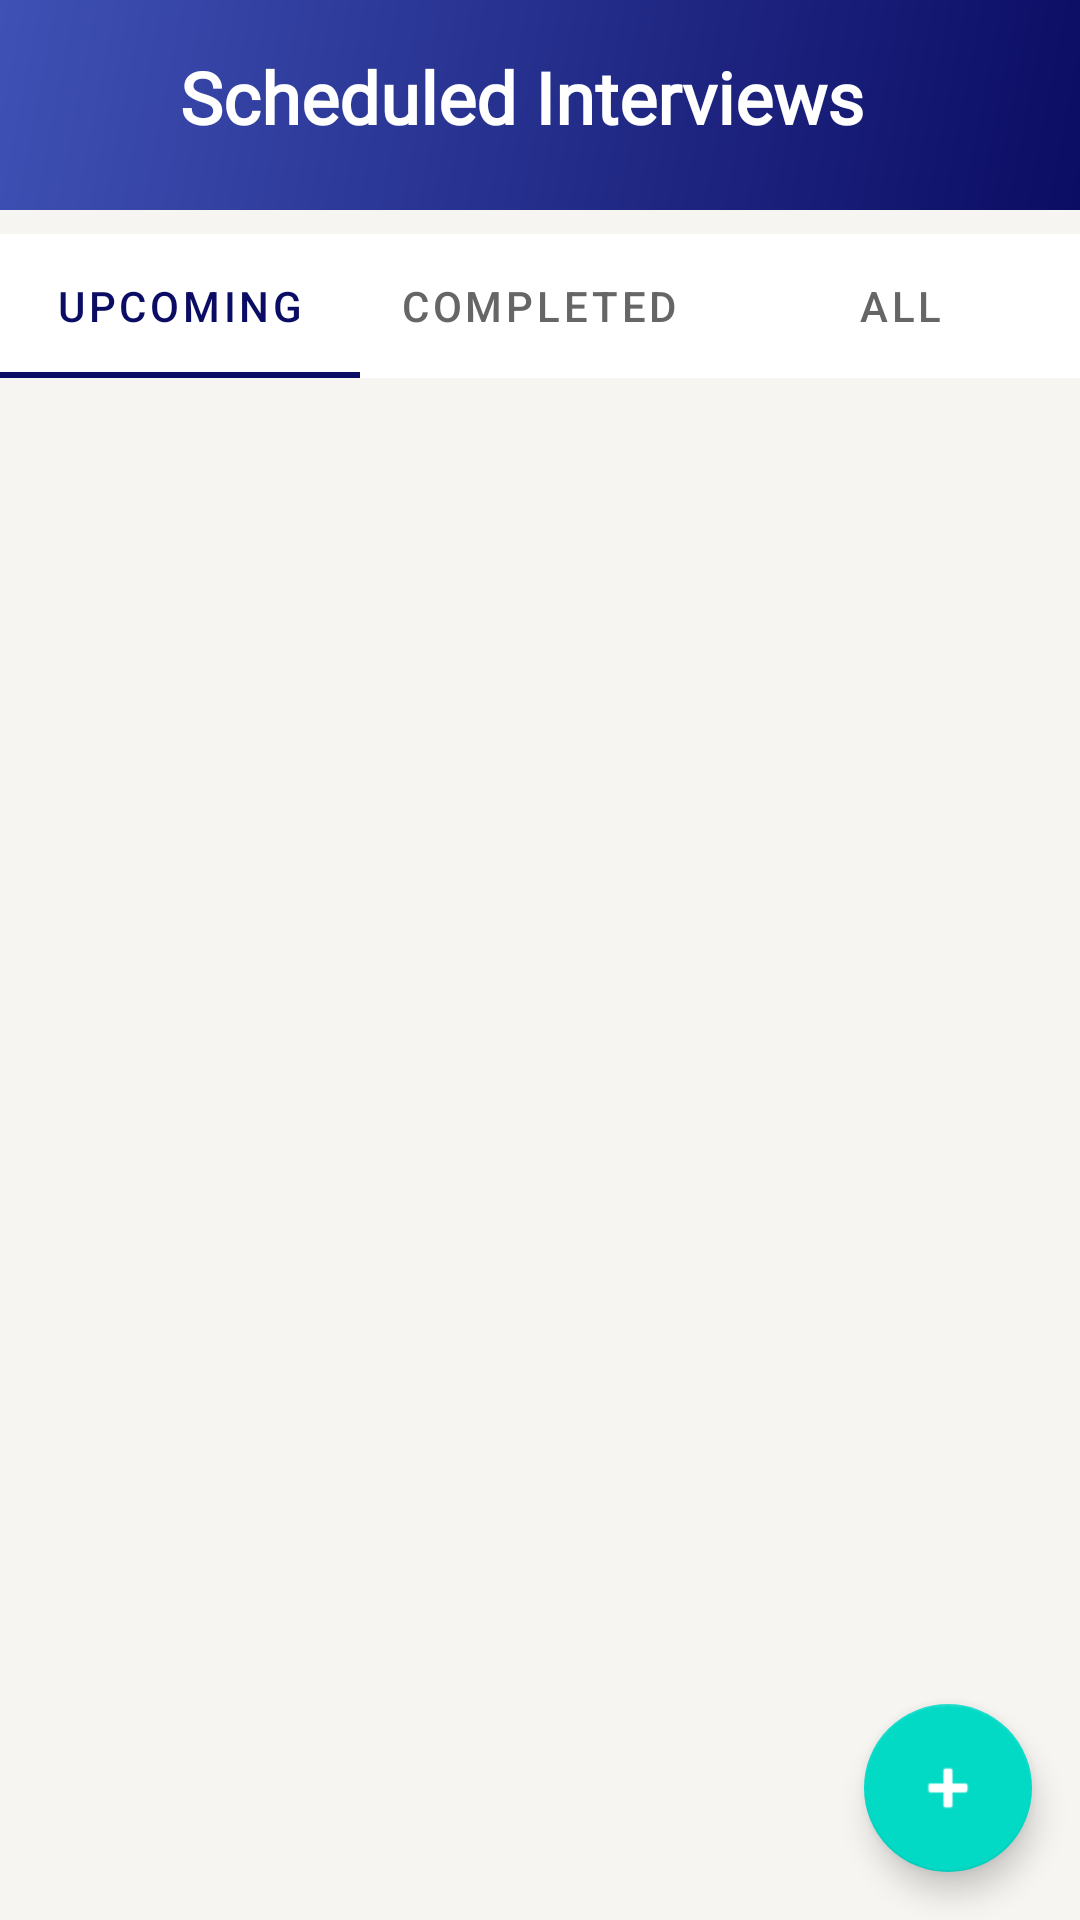

Android layout source for this screen:
<!-- AndroidManifest.xml: application theme Theme.UnitechHR -->
<!-- res/layout/fragment_interview_list.xml -->
<?xml version="1.0" encoding="utf-8"?>
<androidx.core.widget.NestedScrollView xmlns:android="http://schemas.android.com/apk/res/android"
    xmlns:app="http://schemas.android.com/apk/res-auto"
    xmlns:tools="http://schemas.android.com/tools"
    android:layout_width="match_parent"
    android:layout_height="match_parent"
    android:background="@color/background"
    android:fillViewport="true">

    <LinearLayout
        android:layout_width="match_parent"
        android:layout_height="wrap_content"
        android:orientation="vertical">

        
        <FrameLayout
            android:layout_width="match_parent"
            android:layout_height="wrap_content">

            <View
                android:layout_width="match_parent"
                android:layout_height="70dp"
                android:background="@drawable/header_gradient" />

            <LinearLayout
                android:layout_width="match_parent"
                android:layout_height="wrap_content"
                android:orientation="vertical"
                android:padding="16dp">

                
                <LinearLayout
                    android:id="@+id/headerLayout"
                    android:layout_width="match_parent"
                    android:layout_height="wrap_content"
                    android:orientation="horizontal"
                    android:gravity="center_vertical">

                    <ImageView
                        android:id="@+id/backButton"
                        android:layout_width="32dp"
                        android:layout_height="32dp"
                        android:src="@drawable/ic_back_arrow"
                        android:tint="@color/white"
                        android:contentDescription="Back"
                        android:padding="4dp"
                        android:background="?attr/selectableItemBackgroundBorderless" />

                    <TextView
                        android:id="@+id/title"
                        android:layout_width="0dp"
                        android:layout_height="wrap_content"
                        android:layout_marginStart="12dp"
                        android:layout_weight="1"
                        android:fontFamily="@font/urbanist_semibold"
                        android:textColor="@color/white"
                        android:text="Scheduled Interviews"
                        android:textSize="24sp"
                        android:textStyle="bold" />
                </LinearLayout>
            </LinearLayout>
        </FrameLayout>

        <com.google.android.material.tabs.TabLayout
            android:id="@+id/tabLayout"
            android:layout_width="match_parent"
            android:layout_height="wrap_content"
            android:layout_marginTop="8dp"
            app:tabIndicatorColor="@color/blue"
            app:tabSelectedTextColor="@color/blue"
            app:tabTextColor="#666666">

            <com.google.android.material.tabs.TabItem
                android:layout_width="wrap_content"
                android:layout_height="wrap_content"
                android:text="Upcoming" />

            <com.google.android.material.tabs.TabItem
                android:layout_width="wrap_content"
                android:layout_height="wrap_content"
                android:text="Completed" />

            <com.google.android.material.tabs.TabItem
                android:layout_width="wrap_content"
                android:layout_height="wrap_content"
                android:text="All" />
        </com.google.android.material.tabs.TabLayout>

        <FrameLayout
            android:layout_width="match_parent"
            android:layout_height="match_parent">

            <androidx.recyclerview.widget.RecyclerView
                android:id="@+id/interviewsRecyclerView"
                android:layout_width="match_parent"
                android:layout_height="match_parent"
                android:clipToPadding="false"
                android:padding="8dp"
                tools:listitem="@layout/item_interview" />

            <ProgressBar
                android:id="@+id/progressBar"
                android:layout_width="wrap_content"
                android:layout_height="wrap_content"
                android:visibility="gone"
                android:layout_gravity="center" />

            <LinearLayout
                android:id="@+id/emptyStateContainer"
                android:layout_width="match_parent"
                android:layout_height="wrap_content"
                android:gravity="center"
                android:orientation="vertical"
                android:padding="32dp"
                android:visibility="gone"
                android:layout_gravity="center">

                <ImageView
                    android:layout_width="120dp"
                    android:layout_height="120dp"
                    android:contentDescription="No interviews"
                    android:src="@drawable/empty_state" />

                <TextView
                    android:id="@+id/emptyTitle"
                    android:layout_width="wrap_content"
                    android:layout_height="wrap_content"
                    android:layout_marginTop="16dp"
                    android:fontFamily="@font/urbanist_semibold"
                    android:text="No Interviews Scheduled"
                    android:textColor="@color/blue"
                    android:textSize="18sp" />

                <TextView
                    android:id="@+id/emptyDescription"
                    android:layout_width="wrap_content"
                    android:layout_height="wrap_content"
                    android:layout_marginTop="8dp"
                    android:fontFamily="@font/urbanist"
                    android:gravity="center"
                    android:text="You don't have any interviews scheduled.\nUse the + button to add a new interview."
                    android:textColor="@android:color/darker_gray"
                    android:textSize="16sp" />
            </LinearLayout>

            <com.google.android.material.floatingactionbutton.FloatingActionButton
                android:id="@+id/scheduleInterviewFab"
                android:layout_width="wrap_content"
                android:layout_height="wrap_content"
                android:layout_margin="16dp"
                android:contentDescription="Schedule new interview"
                android:src="@android:drawable/ic_input_add"
                android:layout_gravity="bottom|end"
                app:tint="@android:color/white" />
        </FrameLayout>
    </LinearLayout>
</androidx.core.widget.NestedScrollView>
<!-- res/layout/item_interview.xml (included above) -->
<?xml version="1.0" encoding="utf-8"?>
<androidx.cardview.widget.CardView xmlns:android="http://schemas.android.com/apk/res/android"
    xmlns:app="http://schemas.android.com/apk/res-auto"
    xmlns:tools="http://schemas.android.com/tools"
    android:layout_width="match_parent"
    android:layout_height="wrap_content"
    android:layout_marginBottom="8dp"
    app:cardCornerRadius="8dp"
    app:cardElevation="2dp">

    <androidx.constraintlayout.widget.ConstraintLayout
        android:layout_width="match_parent"
        android:layout_height="wrap_content"
        android:padding="16dp">

        <TextView
            android:id="@+id/interviewDateTextView"
            android:layout_width="wrap_content"
            android:layout_height="wrap_content"
            android:background="@drawable/tag_background"
            android:fontFamily="@font/urbanist_medium"
            android:paddingStart="8dp"
            android:paddingTop="4dp"
            android:paddingEnd="8dp"
            android:paddingBottom="4dp"
            android:textColor="@color/blue"
            android:textSize="14sp"
            app:layout_constraintStart_toStartOf="parent"
            app:layout_constraintTop_toTopOf="parent"
            tools:text="May 15, 2025 - 10:00 AM" />

        <TextView
            android:id="@+id/interviewStatusTextView"
            android:layout_width="wrap_content"
            android:layout_height="wrap_content"
            android:layout_marginStart="8dp"
            android:background="@drawable/tag_background"
            android:fontFamily="@font/urbanist"
            android:paddingStart="8dp"
            android:paddingTop="4dp"
            android:paddingEnd="8dp"
            android:paddingBottom="4dp"
            android:textSize="14sp"
            app:layout_constraintStart_toEndOf="@id/interviewDateTextView"
            app:layout_constraintTop_toTopOf="@id/interviewDateTextView"
            tools:text="SCHEDULED" />

        <TextView
            android:id="@+id/interviewDurationTextView"
            android:layout_width="wrap_content"
            android:layout_height="wrap_content"
            android:fontFamily="@font/urbanist"
            android:textColor="#666666"
            android:textSize="14sp"
            app:layout_constraintEnd_toEndOf="parent"
            app:layout_constraintTop_toTopOf="parent"
            tools:text="60 min" />

        <TextView
            android:id="@+id/applicantNameTextView"
            android:layout_width="0dp"
            android:layout_height="wrap_content"
            android:layout_marginTop="12dp"
            android:fontFamily="@font/urbanist_semibold"
            android:textColor="@color/black"
            android:textSize="18sp"
            app:layout_constraintEnd_toEndOf="parent"
            app:layout_constraintStart_toStartOf="parent"
            app:layout_constraintTop_toBottomOf="@id/interviewDateTextView"
            tools:text="John Doe" />

        <TextView
            android:id="@+id/jobTitleTextView"
            android:layout_width="0dp"
            android:layout_height="wrap_content"
            android:layout_marginTop="4dp"
            android:fontFamily="@font/urbanist_medium"
            android:textColor="@color/blue"
            android:textSize="16sp"
            app:layout_constraintEnd_toEndOf="parent"
            app:layout_constraintStart_toStartOf="parent"
            app:layout_constraintTop_toBottomOf="@id/applicantNameTextView"
            tools:text="Senior Software Engineer" />

        <TextView
            android:id="@+id/locationTextView"
            android:layout_width="0dp"
            android:layout_height="wrap_content"
            android:layout_marginTop="4dp"
            android:drawablePadding="4dp"
            android:fontFamily="@font/urbanist"
            android:textColor="#666666"
            android:textSize="14sp"
            app:layout_constraintEnd_toEndOf="parent"
            app:layout_constraintStart_toStartOf="parent"
            app:layout_constraintTop_toBottomOf="@id/jobTitleTextView"
            tools:text="Location: Conference Room 3" />

        <LinearLayout
            android:layout_width="match_parent"
            android:layout_height="wrap_content"
            android:layout_marginTop="16dp"
            android:orientation="horizontal"
            app:layout_constraintBottom_toBottomOf="parent"
            app:layout_constraintTop_toBottomOf="@id/locationTextView">

            <com.google.android.material.button.MaterialButton
                android:id="@+id/viewDetailsButton"
                style="@style/Widget.MaterialComponents.Button.TextButton"
                android:layout_width="wrap_content"
                android:layout_height="wrap_content"
                android:text="View Details"
                android:textAllCaps="false"
                android:textColor="@color/blue" />

            <View
                android:layout_width="0dp"
                android:layout_height="1dp"
                android:layout_weight="1" />
        </LinearLayout>

    </androidx.constraintlayout.widget.ConstraintLayout>
</androidx.cardview.widget.CardView>
<!-- resources referenced by this layout -->
<resources>
  <color name="background">#F6F5F2</color>
  <color name="black">#FF000000</color>
  <color name="blue">#0B0C63</color>
  <color name="white">#FFFFFFFF</color>
  <!-- drawable empty_state (drawable) -->
  <vector xmlns:android="http://schemas.android.com/apk/res/android"
      android:width="240dp"
      android:height="240dp"
      android:viewportWidth="240"
      android:viewportHeight="240">
    <path
        android:pathData="M120,120m-100,0a100,100 0,1 1,200 0a100,100 0,1 1,-200 0"
        android:fillColor="#E0E0E0"/>
    <path
        android:pathData="M100,90h40v80h-40z"
        android:fillColor="#BDBDBD"/>
    <path
        android:pathData="M150,110h20v40h-20z"
        android:fillColor="#BDBDBD"/>
    <path
        android:pathData="M70,130h20v20h-20z"
        android:fillColor="#BDBDBD"/>
    <path
        android:pathData="M120,180l-60,-10l60,-10l60,10z"
        android:fillColor="#9E9E9E"/>
    <path
        android:pathData="M120,60m-10,0a10,10 0,1 1,20 0a10,10 0,1 1,-20 0"
        android:fillColor="#9E9E9E"/>
  </vector>
  <!-- drawable header_gradient (drawable) -->
  <?xml version="1.0" encoding="utf-8"?>
  <shape xmlns:android="http://schemas.android.com/apk/res/android">
      <gradient
          android:angle="135"
          android:startColor="@color/blue"
          android:endColor="#3F51B5"
          android:type="linear" />
  </shape>
  <!-- drawable tag_background (drawable) -->
  <?xml version="1.0" encoding="utf-8"?>
  <shape xmlns:android="http://schemas.android.com/apk/res/android"
      android:shape="rectangle">
      <solid android:color="#E6F0FF" />
      <corners android:radius="4dp" />
  </shape>
  <style name="Theme.UnitechHR" parent="Base.Theme.UnitechHR" />
  <style name="Base.Theme.UnitechHR" parent="Theme.MaterialComponents.DayNight.NoActionBar">
          
          <item name="colorPrimary">@color/blue</item>
          <item name="colorPrimaryDark">@color/blue_dark</item>
          <item name="colorAccent">@color/blue_light</item>
          
          <item name="android:windowActivityTransitions">true</item>
          
          <item name="android:textColorPrimary">@android:color/black</item>
          <item name="android:textColorSecondary">@android:color/darker_gray</item>
          
          <item name="android:windowTranslucentStatus">false</item>
          <item name="android:windowTranslucentNavigation">false</item>
          <item name="android:navigationBarColor">@android:color/transparent</item>
          <item name="android:statusBarColor">@android:color/transparent</item>
          <item name="android:windowLightStatusBar">true</item>
          <item name="android:windowDrawsSystemBarBackgrounds">true</item>
      </style>
  <color name="blue_dark">#080942</color>
  <color name="blue_light">#3033A9</color>
</resources>
